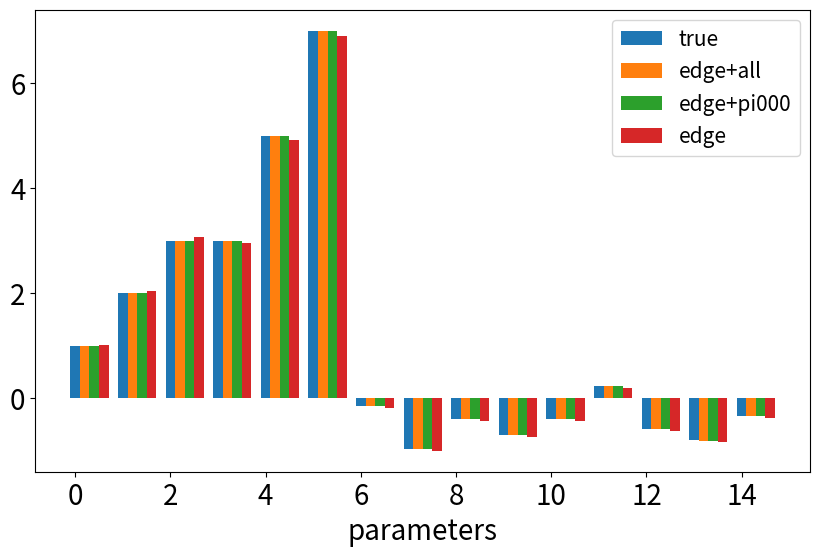

Source code (Python):
# -*- coding: utf-8 -*-
"""
Created on Wed Jan  3 01:50:17 2024

[redacted]
"""


import numpy as np
from matplotlib import pyplot as plt
import scipy as sp
import itertools
from scipy.optimize import minimize
from scipy.linalg import expm
from scipy.stats import expon

import matplotlib 
matplotlib.rc('xtick', labelsize=20) 
matplotlib.rc('ytick', labelsize=20)

###
# Continuous time formulism with 3-neurons
# for Max-Cal in network structure
###

# %% 3-neuron with continuous time structure
f1,f2,f3 = 1,2,3  # firing
r1,r2,r3 = 3,5,7  # refractory
w12,w13,w21,w23,w31,w32 = np.random.randn(6)*.5  # first order coupling, can be negative!
w123,w132,w231 = np.random.randn(3)*.5  # second-oder coupling
N = 3  # number of neurons
spins = [0,1]  # binary patterns
combinations = list(itertools.product(spins, repeat=N))  # possible configurations
nc = 2**3  # number of total states of 3-neuron
param_true = (f1,f2,f3,\
              r1,r2,r3,\
              w12,w13,w21,w23,w31,w32,\
              w123,w132,w231)  # store ground-truth parameters

def param2frw(param):
    f1,f2,f3,  r1,r2,r3,  w12,w13,w21,w23,w31,w32,  w123,w132,w231 = param
    return f1,f2,f3,  r1,r2,r3,  w12,w13,w21,w23,w31,w32,  w123,w132,w231
    
# %% function for the network dynamics and observations
def ctmc_M(param):
    """
    With continuous-time asymmetric 3-neuron circuit, given parameters 15 frw parameterd
    return transition matrix and steady-state distirubtion
    """
    f1,f2,f3,  r1,r2,r3,  w12,w13,w21,w23,w31,w32,  w123,w132,w231 = param
    M = np.array([[0,    f3,   f2,   0,              f1,   0,               0,               0],
                  [r3,   0,    0,    f2*np.exp(w32), 0,    f1*np.exp(w31),  0,               0],
                  [r2,   0,    0,    f3*np.exp(w23), 0,    0,               f1*np.exp(w21),  0],
                  [0,    r2,   r3,   0,              0,    0,               0,               f1*np.exp(w231)],
                  [r1,   0,    0,    0,              0,    f3*np.exp(w13),  f2*np.exp(w12),  0],
                  [0,    r1,   0,    0,              r3,   0,               0,               f2*np.exp(w132)],
                  [0,    0,    r1,   0,              r2,   0,               0,               f3*np.exp(w123)],
                  [0,    0,    0,    r1,             0,    r2,              r3,              0]]) 
                ## 000,001,010,011,100,101,110,111   # f1*np.exp(w21)
    np.fill_diagonal(M, -np.sum(M,1))  # fill diagonal for continuous time Markov transition Q (is this correct?!)
    uu,vv = np.linalg.eig(M.T)
    zeros_eig_id = np.argmin(np.abs(uu-1))
    pi_ss = vv[:,zeros_eig_id] / np.sum(vv[:,zeros_eig_id])
    # M = pi_ss[:,None]*M  # steady-state transition probability?
    return M, np.real(pi_ss)

def P_frw_ctmc(param):
    """
    get joint probability given parameters (need to change for ctmc??)
    """
    k, pi = ctmc_M(param)  # calling asymmetric network
    Pxy = np.zeros((nc,nc))
    for ii in range(nc):
        Pxy[ii,:] = k[ii,:]*pi[ii]  # compute joint from transition k and steady-state pi (this is wrong using Q!?)
    return Pxy
    
def comp_etas(P):
    return P + P.T

def comp_Js(P):
    return P - P.T

def bursting(P, param):
    """
    Bursting observations, modified for 3-neuron continuous time
    """
    etas = comp_etas(P)
    # Js = comp_Js(P)
    _,pi = ctmc_M(param)
    piB0 = pi[0]*1
    piB3 = pi[-1]*1
    etaB01 = etas[0,1] + etas[0,2] + etas[0,4]  # zeros to one spike
    etaB12 = etas[1,3] + etas[1,5] + etas[2,3] + etas[2,6] + etas[4,5] + etas[4,6]
    etaB23 = etas[3,7] + etas[4,7] + etas[6,7]
    # eta B23, all have three terms... triangle for 1 or 2 spikes, point for 0 and 3 spikes
    return piB0, piB3, etaB01, etaB12, etaB23

def marginalization(P, param):
    """
    Marginal observations, for three-neuron in continuous time
    """
    etas = comp_etas(P)
    _,pi = ctmc_M(param)
    piX0 = pi[0] + pi[1] + pi[2] + pi[3]
    piY0 = pi[0] + pi[1] + pi[4] + pi[5]
    piZ0 = pi[0] + pi[2] + pi[4] + pi[6]
    etaX = etas[1,5] + etas[3,7] + etas[0,4] + etas[2,6]  # is this correct?
    etaY = etas[0,2] + etas[4,6] + etas[5,7] + etas[1,3]
    etaZ = etas[0,1] + etas[2,3] + etas[4,5] + etas[6,7]  
    # three planes for piXYZ, etaXYZ sum edge within plane
    return piX0, etaX, piY0, etaY, piZ0, etaZ

def edge_flux_inf(param):
    """
    compute edge flux with infinite data using pi_i k_ij
    """
    kij, pi = ctmc_M(param)
    flux_ij = np.zeros((nc,nc))
    for ii in range(nc):
        for jj in range(nc):
            if ii is not jj:
                flux_ij[ii,jj] = pi[ii]*kij[ii,jj]
    return flux_ij

def edge_flux_data(param, total_time, time_step):
    """
    edge flux measurements from data
    """
    Q,_ = ctmc_M(param)
    states,_ = sim_Q(Q, total_time, time_step)  ### fix this, don't rerun for optimization!
    flux_ij = np.zeros((nc,nc))  # counting matrix, ignoring the diagonal
    for ii in range(nc):
        for jj in range(nc):
            if ii is not jj:
                posi = np.where(states==ii)[0]
                posj = np.where(states==jj)[0]
                flux_ij[ii,jj] = len(np.intersect1d(posi-1, posj))
    flux_ij = flux_ij/total_time
    return flux_ij  ### need to confirm this calculation...

def sim_Q(Q, total_time, time_step):
    """
    Simulate Markov chain given rate matrix Q, time length and steps
    reading this: https://www.columbia.edu/~ww2040/6711F13/CTMCnotes120413.pdf
    """
    initial_state = np.random.randint(nc) # uniform to begin with
    states = [initial_state]
    times = [0.0]

    current_state = initial_state
    current_time = 0.0

    while current_time < total_time:
        rate = -Q[current_state, current_state]
        next_time = current_time + expon.rvs(scale=1/rate)
        if next_time > total_time:
            break

        transition_probabilities = expm(Q * (next_time - current_time))[current_state, :]
        transition_probabilities /= transition_probabilities.sum()  # Normalize probabilities
        next_state = np.random.choice(len(Q), p=transition_probabilities)

        states.append(next_state)
        times.append(next_time)

        current_state = next_state
        current_time = next_time

    return np.array(states), np.array(times)

# %% Max-Cal functions
def MaxCal_D(Pij, kij0, param):
    """
    KL devergence term, with transition Pij and prior rate kij0 as input
    This term can be unstable in log!
    """
    pi = get_stationary(Pij)
    # kij = Pij / pi[:,None]
    eps = 1e-10
    kl = 0
    n = len(pi)
    for ii in range(n):
        for jj in range(n):
            if ii is not jj:
                kl += Pij[ii,jj]*(np.log(Pij[ii,jj]+eps)-np.log(pi[ii]*kij0[ii,jj]+eps)) \
                      + pi[ii]*kij0[ii,jj] - Pij[ii,jj]
    return kl

def get_stationary(M):
    """
    get stationary state distribution given a transition matrix M
    """
    uu,vv = np.linalg.eig(M.T)
    zeros_eig_id = np.argmin(np.abs(uu-1))
    pix = vv[:,zeros_eig_id] / np.sum(vv[:,zeros_eig_id])
    return pix


def obs_given_frw(param, Cp_condition='all'):
    """
    concatenating different observables as constraints
    """
    Pxy = P_frw_ctmc(param)
    burst_obs = bursting(Pxy, param)
    marg_obs = marginalization(Pxy, param)
    edge_obs = edge_flux_inf(param)
    edge_obs = edge_obs.reshape(-1)
    _,pi = ctmc_M(param)
    if Cp_condition=='burst':
        obs = burst_obs*1
    elif Cp_condition=='marginal':
        obs = marg_obs*1
    elif Cp_condition=='all':
        obs = np.concatenate((burst_obs, marg_obs))
        obs = edge_obs*1
    elif Cp_condition=='test_edge':
        obs = np.concatenate((burst_obs, marg_obs, edge_obs))  # check that this matches C_P
        # obs = edge_obs*1
    elif Cp_condition=='Peter':
        obs = np.append(edge_obs, pi[0])  # test with edge+pi000
    return obs

def C_P(P, observations, param, Cp_condition='all'):
    """
    The C(P,f,r,w) function for constraints
    """
#    f,r,w = param
#    piB0,piB2,etaB01,etaB12,etaB02,JB,piX0,etaX,piY0,etaY = observations
    etas = comp_etas(P)
    Js = comp_Js(P)
    _,pi = ctmc_M(param)
    flux_ij = edge_flux_inf(param)
    c_edge = flux_ij.reshape(-1)
    
    Pxy = P_frw_ctmc(param)
    burst_obs = bursting(Pxy, param)
    marg_obs = marginalization(Pxy, param)
    burst_obs = np.array(burst_obs)
    marg_obs = np.array(marg_obs)
    
    if Cp_condition=='burst':
        c_P_frw = burst_obs*1 # burst only
    elif Cp_condition=='marginal':
        c_P_frw = marg_obs*1 # marginal only
    elif Cp_condition=='all':
        c_P_frw = np.concatenate((burst_obs, marg_obs)) # burst_marginal constraints
        c_P_frw = c_edge*1
    elif Cp_condition=='test_edge':
        c_P_frw = np.concatenate((burst_obs, marg_obs))
        c_P_frw = np.concatenate((c_P_frw, c_edge))
        # c_P_frw = np.concatenate((burst_obs, c_edge))
        # c_P_frw = c_edge*1
    elif Cp_condition=='Peter':
        c_P_frw = np.append(c_edge, pi[0])
    return c_P_frw - observations

def objective_param(param, kij0):
    """
    objective in the parameter space, using frw and adding extra constraints
    """
    Pyx,_ = ctmc_M(param)
    D = MaxCal_D(Pyx, kij0, param)
    return D

def eq_constraint(param, observations, Cp_condition):
    Pxy = P_frw_ctmc(param)
    cp = C_P(Pxy, observations, param, Cp_condition)
    return 0.5*np.sum(cp**2) ### not sure if this hack is legit, but use MSE for now

# %% ##########################################################################
# Notes:
    ### check on CTMC matrix
    ### should I turn back to the constraint-opimization code, rather than using g(x,y)?\
    ### if so we don't need the tilted matrix q right, is there a preference?

# %% constrained optimization
# Constraints
Cp_condition = 'Peter'  #'burst', 'marginal', 'all'  ### choose one of the here ###
observations = obs_given_frw(param_true, Cp_condition)
constraints = ({'type': 'eq', 'fun': eq_constraint, 'args': (observations, Cp_condition)})
bounds = [(-1, 10)]*len(param_true)

# Perform optimization using SLSQP method
P0 = np.ones((nc,nc))  # uniform prior
#P0 = np.random.rand(nc,nc)
# P0 = P0 / P0.sum(axis=1, keepdims=True)
np.fill_diagonal(P0, np.zeros(nc))
np.fill_diagonal(P0, np.sum(P0,1))
param0 = np.random.rand(len(param_true))*1.
result = minimize(objective_param, param0, args=(P0), method='SLSQP', constraints=constraints, bounds=bounds)
frw_inf = result.x

print('true frw:', param_true)
print('inferred frw:', frw_inf)

# %%
###############################################################################
# %% compare constraints!
conditions = ['test_edge','Peter','all']
frw_inference = np.zeros((3,len(param_true)))
for ii in range(3):
    Cp_condition = conditions[ii]
    observations = obs_given_frw(param_true, Cp_condition)
    constraints = ({'type': 'eq', 'fun': eq_constraint, 'args': (observations, Cp_condition)})
    
    # Perform optimization using SLSQP method
    P0 = np.ones((nc,nc))  # uniform prior
    np.fill_diagonal(P0, np.zeros(nc))
    np.fill_diagonal(P0, np.sum(P0,1))
    param0 = np.random.rand(len(param_true))*1
    
    result = minimize(objective_param, param0, args=(P0), method='SLSQP', constraints=constraints, bounds=bounds) 
    
    frw_inf = result.x
    frw_inference[ii,:] = frw_inf

# %%
bars = np.concatenate((np.array(param_true)[None,:], frw_inference))
num_rows, num_cols = bars.shape
bar_positions = np.arange(num_cols)
labels = ['true','edge+all', 'edge+pi000', 'edge']

plt.figure(figsize=(10, 6))
for i in range(num_rows):
    plt.bar(bar_positions + i * 0.2, (bars[i, :]), width=0.2, label=labels[i])
    
plt.legend(fontsize=15)
plt.xlabel('parameters', fontsize=20)

# %% Notes for next step
###############################################################################
# three neurons
# LIF neural model for demo
# apply to retina!
